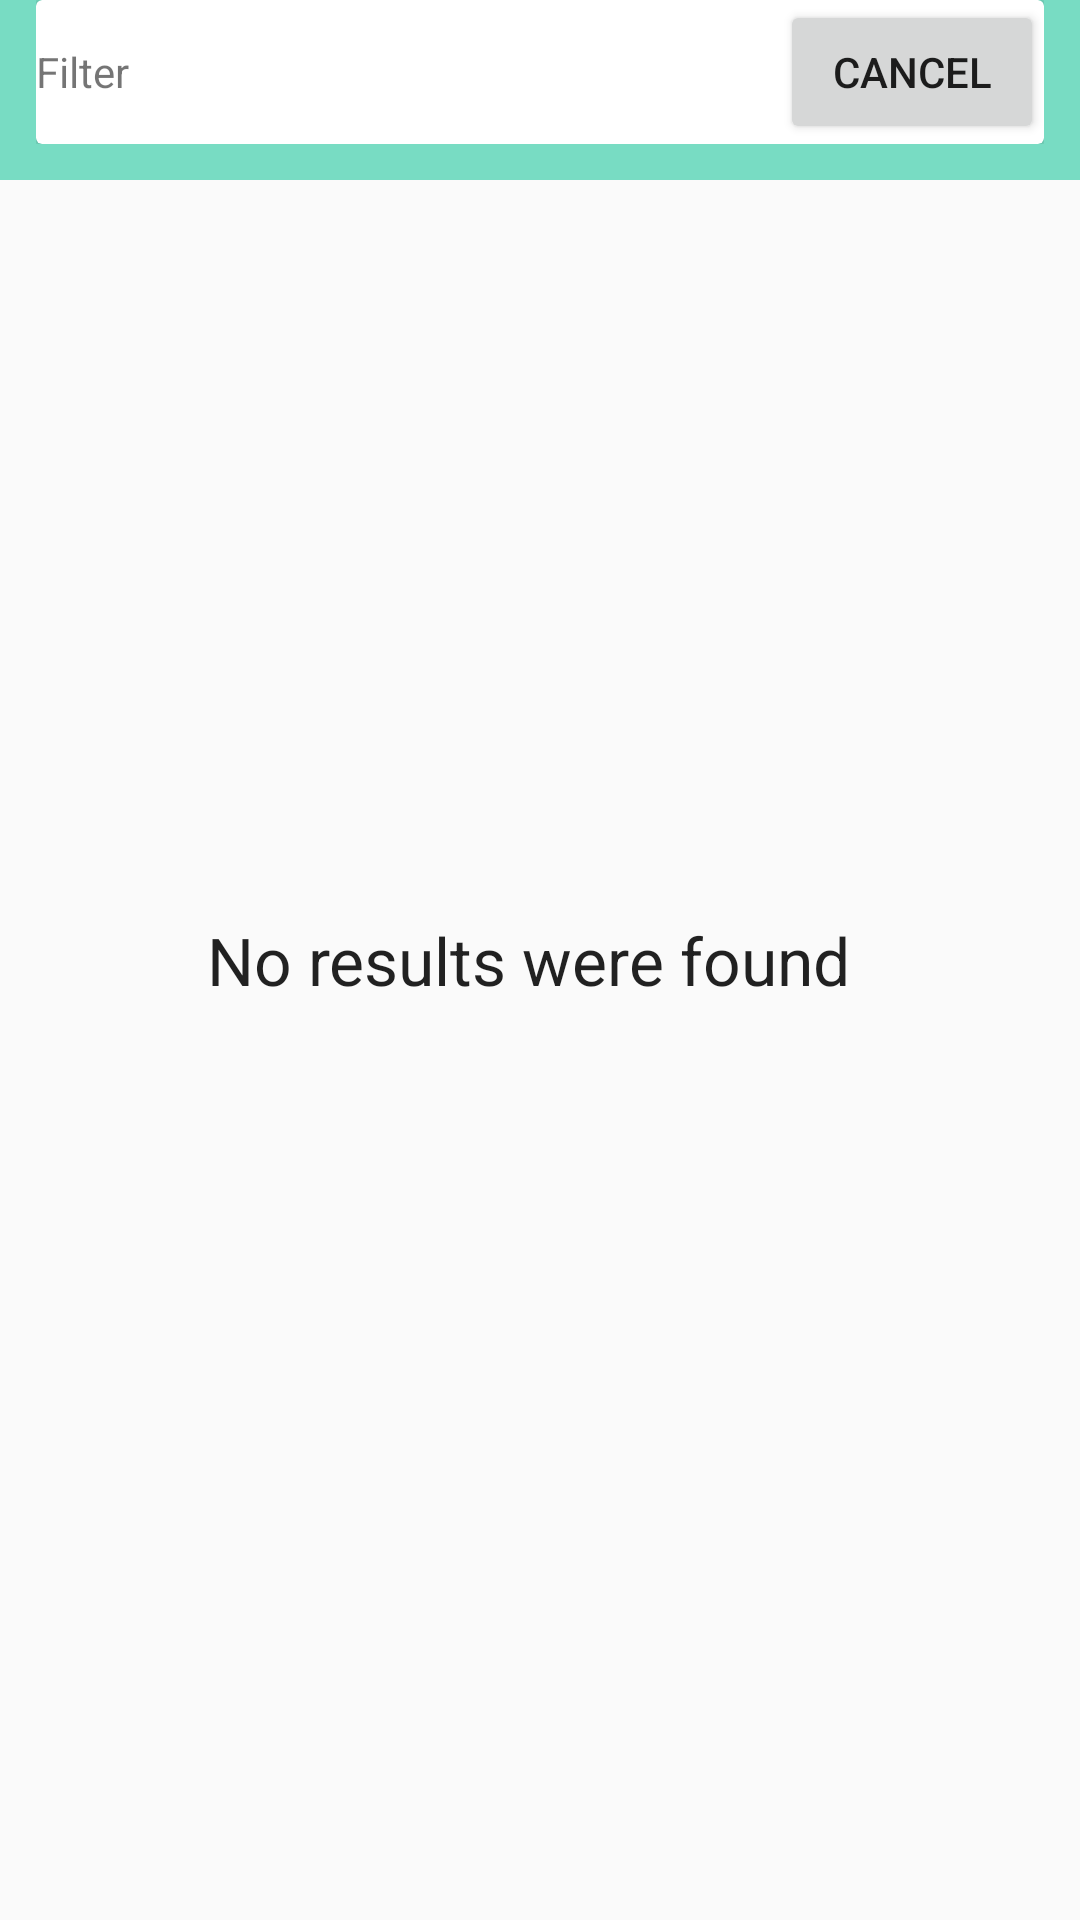

Here is an Android app screen rendered from its layout file. Give the layout XML and the strings, colors and styles it references.
<!-- AndroidManifest.xml: application theme AppTheme -->
<!-- res/layout/activity_donation.xml -->
<?xml version="1.0" encoding="utf-8"?>
<androidx.constraintlayout.widget.ConstraintLayout
    xmlns:android="http://schemas.android.com/apk/res/android"
    xmlns:app="http://schemas.android.com/apk/res-auto"
    xmlns:tools="http://schemas.android.com/tools"
    android:layout_width="match_parent"
    android:layout_height="match_parent"
    tools:context=".activities.DonationActivity">

    <TextView
        android:id="@+id/no_results_error"
        android:layout_width="wrap_content"
        android:layout_height="wrap_content"
        android:layout_marginEnd="8dp"
        android:text="@string/no_results"
        android:textAppearance="@android:style/TextAppearance.Material.Large"
        app:layout_constraintBottom_toBottomOf="parent"
        app:layout_constraintEnd_toEndOf="parent"
        app:layout_constraintStart_toStartOf="parent"
        app:layout_constraintTop_toTopOf="parent" />

    <androidx.recyclerview.widget.RecyclerView
        android:id="@+id/donation_recycler"
        android:layout_width="match_parent"
        android:layout_height="wrap_content"
        android:background="@android:color/white"
        app:layout_constraintTop_toBottomOf="@+id/filter_bar_container"
        tools:layout_editor_absoluteX="0dp"
        tools:listitem="@layout/donation_item" />

    <FrameLayout
        android:id="@+id/filter_bar_container"
        android:layout_width="match_parent"
        android:layout_height="wrap_content"
        android:layout_below="@+id/toolbar"
        android:background="?attr/colorPrimary"
        android:paddingBottom="12dp"
        android:paddingLeft="12dp"
        android:paddingRight="12dp">

        <androidx.cardview.widget.CardView
            android:id="@+id/filter_bar"
            android:layout_width="match_parent"
            android:layout_height="wrap_content"
            android:clickable="true"
            android:focusable="true"
            android:elevation="8dp"
            android:foreground="?attr/selectableItemBackground">

            <RelativeLayout
                android:layout_width="match_parent"
                android:layout_height="wrap_content"
                android:gravity="center_vertical">

                <LinearLayout
                    android:id="@+id/text_current_search_container"
                    android:layout_width="wrap_content"
                    android:layout_height="wrap_content"
                    android:layout_centerVertical="true"
                    android:orientation="vertical"
                    android:paddingBottom="8dp"
                    android:paddingTop="8dp">

                    <TextView
                        android:id="@+id/text_current_search"
                        android:layout_width="wrap_content"
                        android:layout_height="wrap_content"
                        android:text="@string/filter"
                         />

                </LinearLayout>

                <Button
                    android:id="@+id/button_clear_filter"
                    android:layout_width="wrap_content"
                    android:layout_height="wrap_content"
                    android:layout_alignParentEnd="true"
                    android:layout_centerVertical="true"
                    android:padding="8dp"
                    android:text="@string/cancel"
                    app:srcCompat="@drawable/ic_close_white_24px" />

            </RelativeLayout>

        </androidx.cardview.widget.CardView>

    </FrameLayout>

</androidx.constraintlayout.widget.ConstraintLayout>
<!-- res/layout/donation_item.xml (included above) -->
<?xml version="1.0" encoding="utf-8"?>
<androidx.constraintlayout.widget.ConstraintLayout
    xmlns:android="http://schemas.android.com/apk/res/android"
    xmlns:app="http://schemas.android.com/apk/res-auto"

    android:layout_width="match_parent"
    android:layout_height="wrap_content"
    android:foregroundGravity="bottom"
    android:padding="8dp">

    <TextView
        android:id="@+id/donation_name"
        android:layout_width="wrap_content"
        android:layout_height="wrap_content"
        android:layout_marginStart="8dp"
        android:layout_marginTop="10dp"
        android:text="@string/textview"
        app:layout_constraintStart_toStartOf="parent"
        app:layout_constraintTop_toTopOf="parent" />

    <TextView
        android:id="@+id/donation_category"
        android:layout_width="wrap_content"
        android:layout_height="wrap_content"
        android:layout_marginStart="8dp"
        android:layout_marginTop="3dp"
        android:textSize="12sp"
        android:text="@string/textview"
        app:layout_constraintStart_toStartOf="parent"
        app:layout_constraintTop_toBottomOf="@+id/donation_name" />
</androidx.constraintlayout.widget.ConstraintLayout>
<!-- resources referenced by this layout -->
<resources>
  <!-- drawable ic_close_white_24px (drawable) -->
  <vector xmlns:android="http://schemas.android.com/apk/res/android"
      android:width="24dp"
      android:height="24dp"
      android:viewportWidth="24.0"
      android:viewportHeight="24.0">
      <path
          android:pathData="M19,6.41L17.59,5 12,10.59 6.41,5 5,6.41 10.59,12 5,17.59 6.41,19 12,
          13.41 17.59,19 19,17.59 13.41,12z"
          android:fillColor="#FFFFFF"/>
  </vector>
  <string name="cancel">Cancel</string>
  <string name="filter">Filter</string>
  <string name="no_results">No results were found</string>
  <string name="textview">TextView</string>
  <style name="AppTheme" parent="Theme.AppCompat.Light.DarkActionBar">
          
          <item name="colorPrimary">@color/colorPrimary</item>
          <item name="colorPrimaryDark">@color/colorPrimaryDark</item>
          <item name="colorAccent">@color/colorAccent</item>
      </style>
  <color name="colorPrimary">#78DCC3</color>
  <color name="colorPrimaryDark">#4EC5A3</color>
  <color name="colorAccent">#D54170</color>
</resources>
